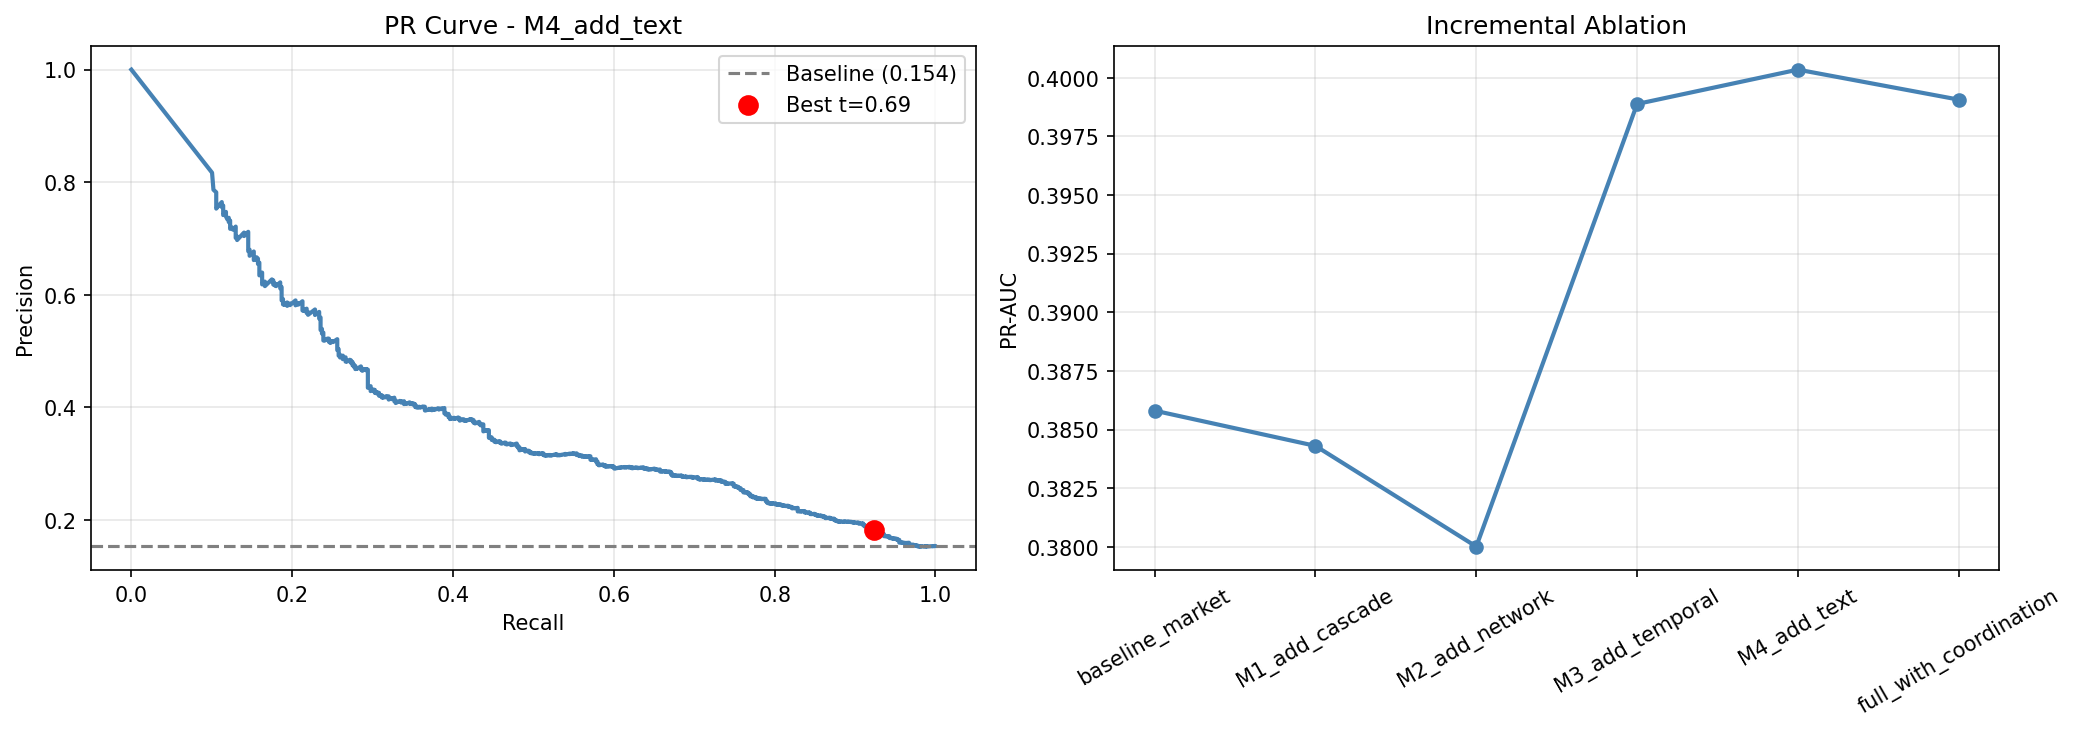

The file beside this chart, header and first rows:
experiment, n_features, pr_auc, roc_auc, f1, recall
baseline_market, 31, 0.3858, 0.7344, 0.2649, 0.9758
M1_add_cascade, 43, 0.3843, 0.7101, 0.264, 0.9533
M2_add_network, 53, 0.38, 0.7024, 0.2646, 0.9516
M3_add_temporal, 80, 0.3989, 0.7323, 0.2748, 0.9567
M4_add_text, 87, 0.4004, 0.7336, 0.2737, 0.955
full_with_coordination, 102, 0.3991, 0.7355, 0.2743, 0.955
